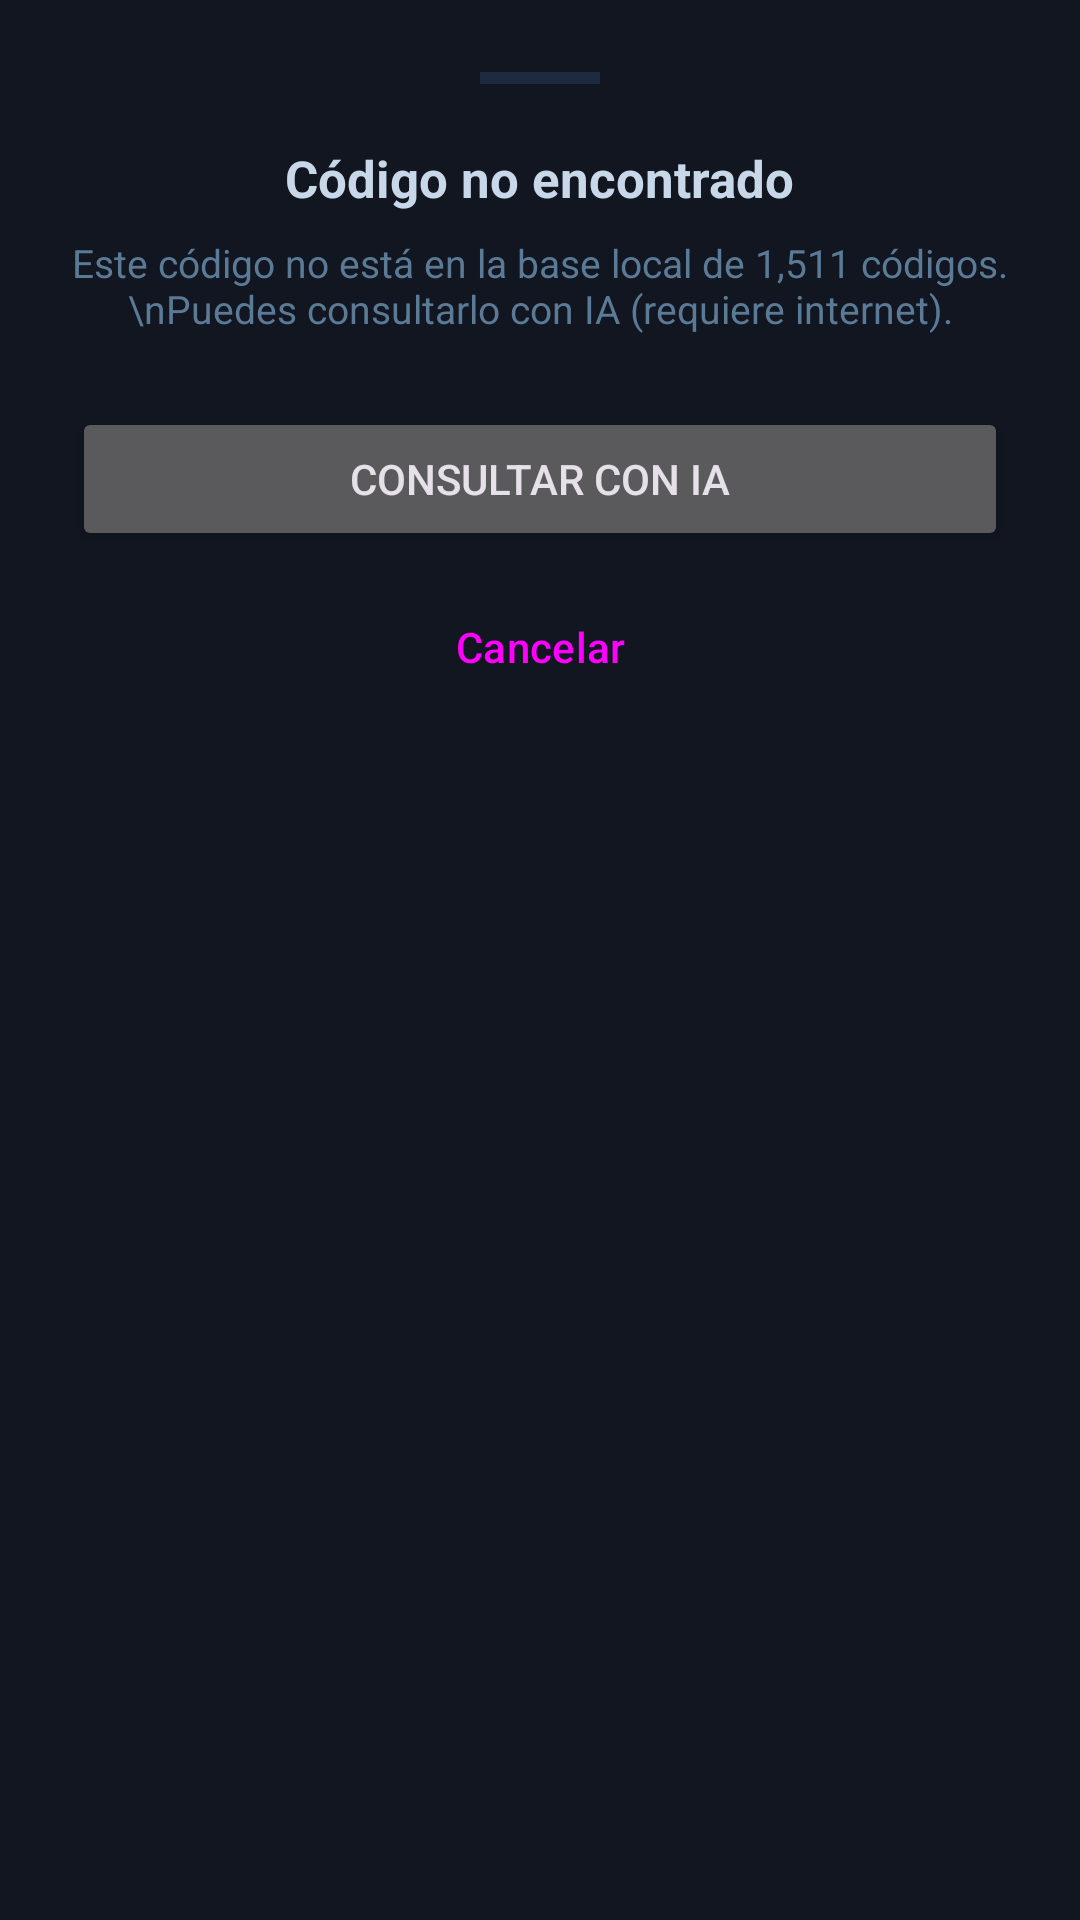

The Android layout XML behind this screen, and the referenced resources:
<!-- AndroidManifest.xml: application theme Theme.DrScanner -->
<!-- res/layout/sheet_no_encontrado.xml -->
<?xml version="1.0" encoding="utf-8"?>
<LinearLayout
    xmlns:android="http://schemas.android.com/apk/res/android"
    android:layout_width="match_parent"
    android:layout_height="wrap_content"
    android:orientation="vertical"
    android:background="@color/surface"
    android:padding="24dp">

    <View
        android:layout_width="40dp"
        android:layout_height="4dp"
        android:background="@color/border"
        android:layout_gravity="center_horizontal"
        android:layout_marginBottom="20dp" />

    <TextView
        android:id="@+id/tvCodigoNoEncontrado"
        android:layout_width="wrap_content"
        android:layout_height="wrap_content"
        android:text="Código no encontrado"
        android:textColor="@color/silver"
        android:textSize="17sp"
        android:textStyle="bold"
        android:layout_gravity="center_horizontal"
        android:layout_marginBottom="8dp" />

    <TextView
        android:layout_width="wrap_content"
        android:layout_height="wrap_content"
        android:text="Este código no está en la base local de 1,511 códigos.\nPuedes consultarlo con IA (requiere internet)."
        android:textColor="@color/muted"
        android:textSize="13sp"
        android:gravity="center"
        android:layout_gravity="center_horizontal"
        android:layout_marginBottom="24dp" />

    <Button
        android:id="@+id/btnConsultarIA"
        android:layout_width="match_parent"
        android:layout_height="wrap_content"
        android:text="CONSULTAR CON IA"
        android:layout_marginBottom="8dp" />

    <Button
        android:id="@+id/btnCancelar"
        android:layout_width="match_parent"
        android:layout_height="wrap_content"
        android:text="Cancelar"
        style="@style/Widget.Material3.Button.TextButton" />

</LinearLayout>
<!-- resources referenced by this layout -->
<resources>
  <color name="border">#1E2A40</color>
  <color name="muted">#5A7A96</color>
  <color name="silver">#C8D8E8</color>
  <color name="surface">#111621</color>
  <style name="Theme.DrScanner" parent="Theme.Material3.Dark.NoActionBar">
          <item name="colorPrimary">@color/cyan</item>
          <item name="colorPrimaryVariant">@color/cyan2</item>
          <item name="colorOnPrimary">@color/bg</item>
  
          <item name="colorSecondary">@color/cyan2</item>
          <item name="colorOnSecondary">@color/bg</item>
  
          <item name="android:colorBackground">@color/bg</item>
          <item name="colorSurface">@color/surface</item>
          <item name="colorOnSurface">@color/text_main</item>
          <item name="colorOnBackground">@color/text_main</item>
  
          <item name="android:statusBarColor">@color/bg</item>
          <item name="android:navigationBarColor">@color/bg2</item>
          <item name="android:windowLightStatusBar" tools:targetApi="23">false</item>
  
          <item name="bottomNavigationStyle">@style/Widget.DrScanner.BottomNav</item>
      </style>
  <color name="cyan">#00D4FF</color>
  <color name="cyan2">#0095CC</color>
  <color name="bg">#080B10</color>
  <color name="text_main">#DCE8F5</color>
  <color name="bg2">#0D1117</color>
  <style name="Widget.DrScanner.BottomNav" parent="Widget.Material3.BottomNavigationView">
          <item name="android:background">@color/bg2</item>
          <item name="itemIconTint">@color/bottom_nav_color</item>
          <item name="itemTextColor">@color/bottom_nav_color</item>
      </style>
</resources>
